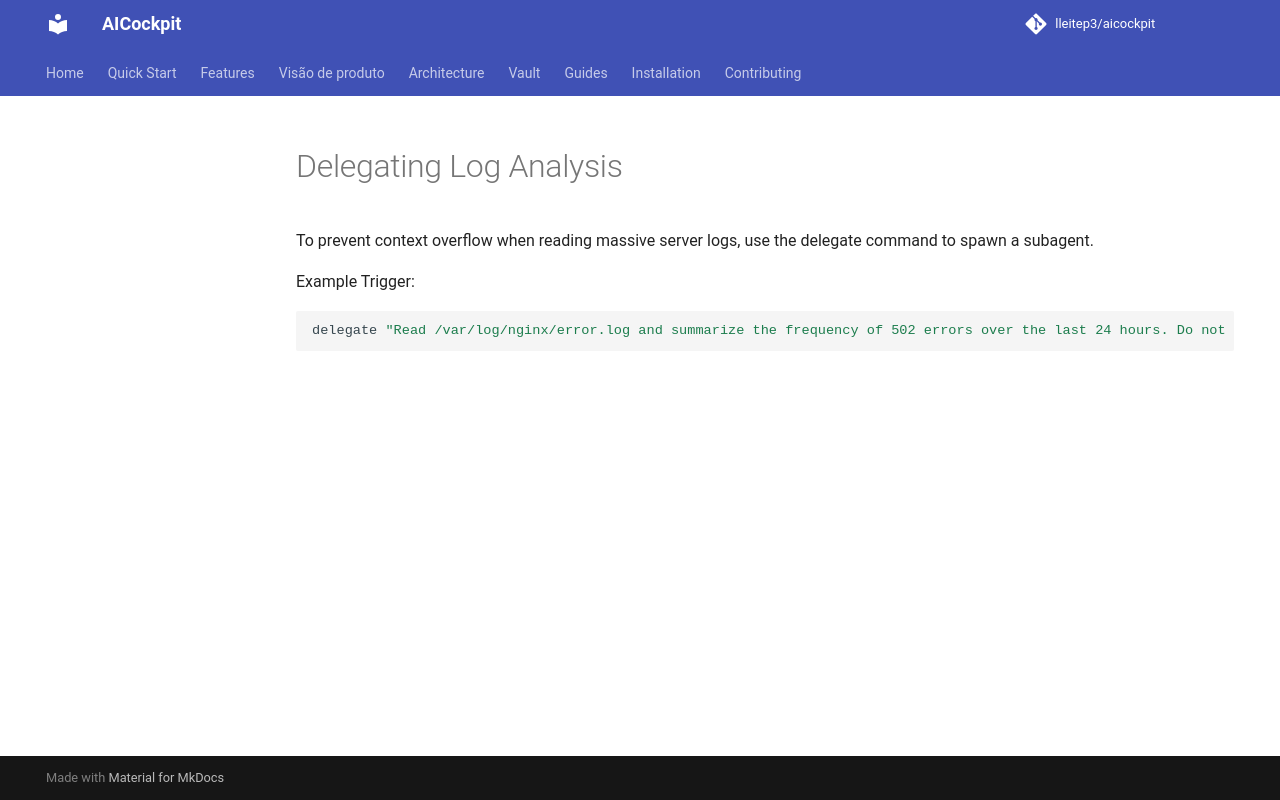

repository: lleitep3/aicockpit · page: providers/devin/examples/subagent_01_delegate/index.html · generator: mkdocs

# Delegating Log Analysis
To prevent context overflow when reading massive server logs, use the delegate command to spawn a subagent.

Example Trigger:
```bash
delegate "Read /var/log/nginx/error.log and summarize the frequency of 502 errors over the last 24 hours. Do not output the raw logs, just the summary statistics."
```
